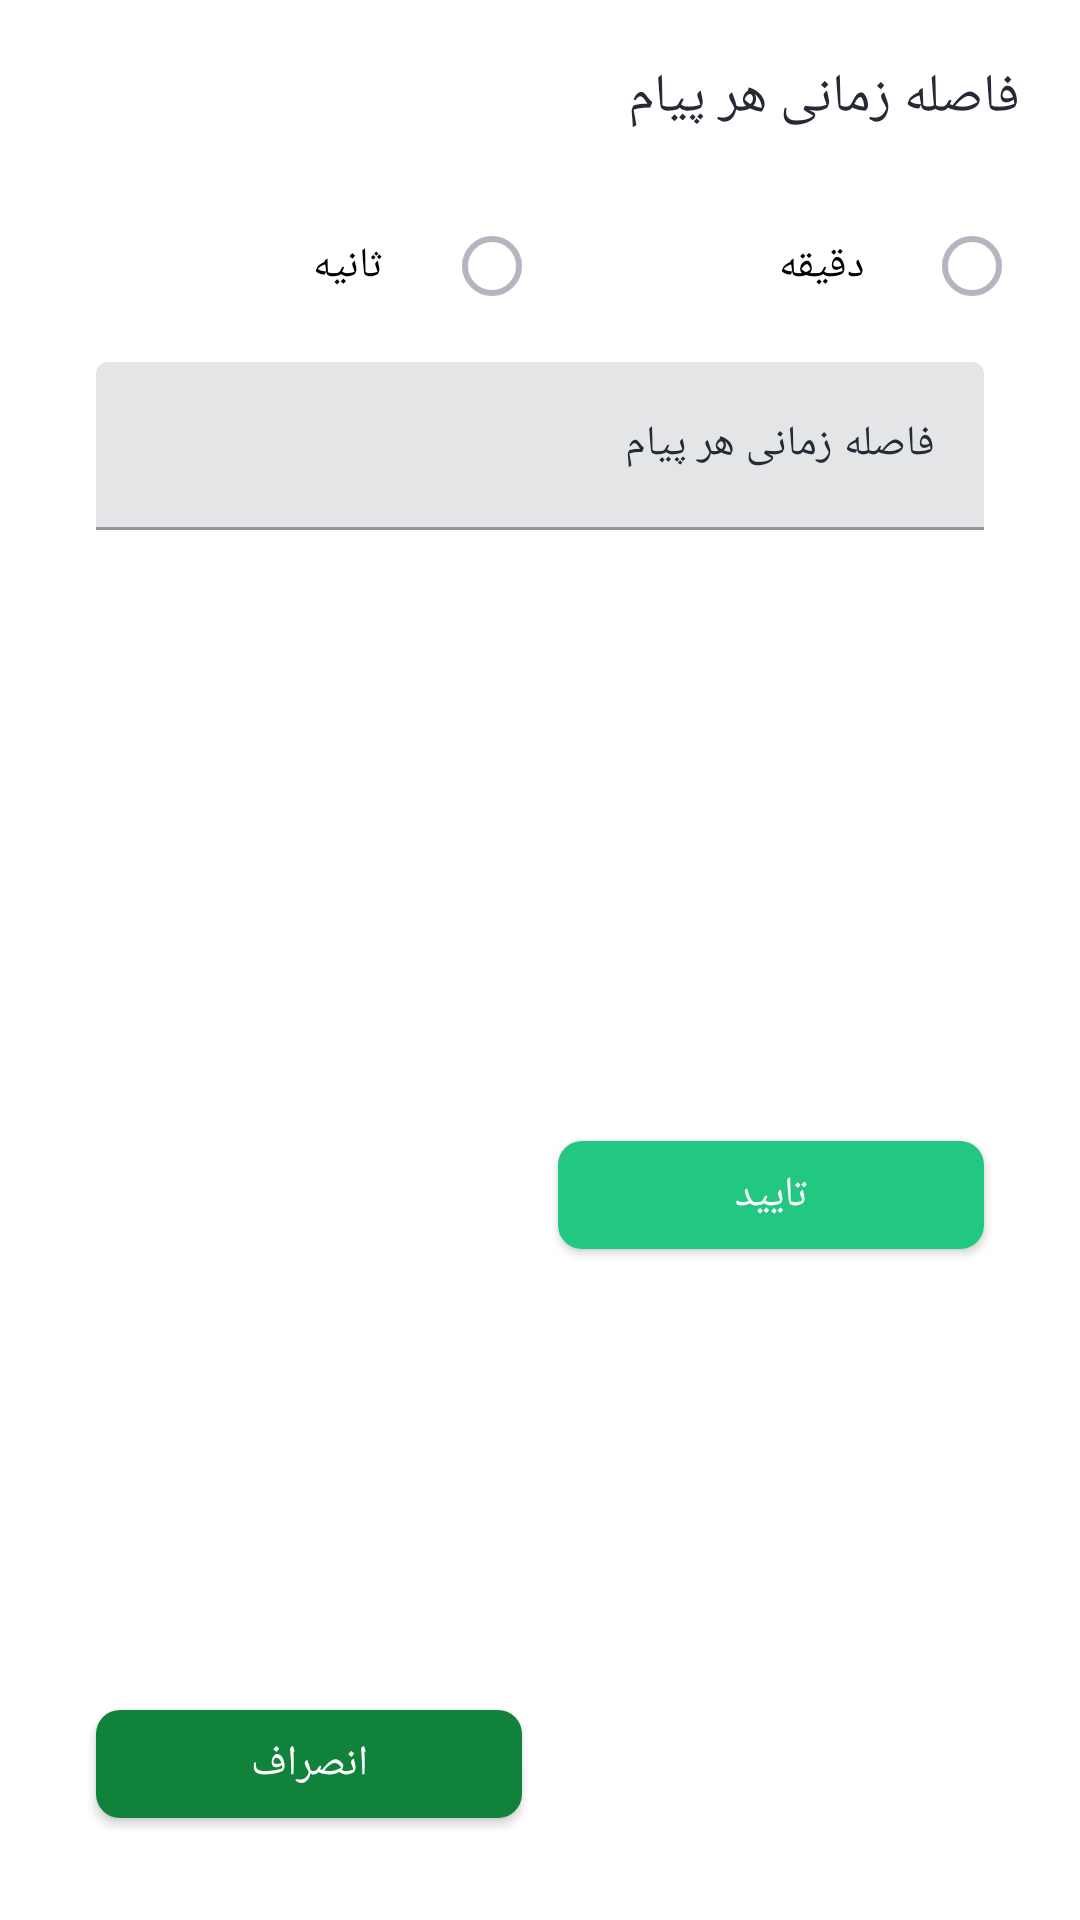

Reconstruct the res/layout file that produces this screen, plus the resources it refers to.
<!-- AndroidManifest.xml: application theme AlarmAlertFullScreenLightTheme -->
<!-- res/layout/set_delay_dialog.xml -->
<?xml version="1.0" encoding="utf-8"?>
<layout xmlns:android="http://schemas.android.com/apk/res/android"
    xmlns:app="http://schemas.android.com/apk/res-auto">

    <androidx.constraintlayout.widget.ConstraintLayout
        android:layout_width="match_parent"
        android:padding="20dp"
        android:layout_height="wrap_content">


        <TextView
            android:layout_width="wrap_content"
            android:layout_height="wrap_content"
            app:layout_constraintTop_toTopOf="parent"
            app:layout_constraintStart_toStartOf="parent"
            android:textAppearance="?textAppearanceHeadline5"
            android:id="@+id/titleTv"
            android:text="@string/delayForMessages"/>


        <RadioGroup
            android:id="@+id/timeTypeRg"
            app:layout_constraintTop_toBottomOf="@+id/titleTv"
            android:layout_marginTop="20dp"
            android:weightSum="2"
            android:orientation="horizontal"
            android:layout_width="match_parent"
            android:layout_height="wrap_content">

            <RadioButton
                android:layout_width="0dp"
                android:layout_height="wrap_content"
                android:layout_weight="1"
                android:id="@+id/minuteRb"
                android:paddingStart="20dp"
                android:text="@string/minute"/>

            <RadioButton
                android:layout_width="0dp"
                android:layout_height="wrap_content"
                android:layout_weight="1"
                android:id="@+id/secondRb"
                android:paddingStart="20dp"
                android:text="@string/second"/>

        </RadioGroup>


        <com.google.android.material.textfield.TextInputLayout
            android:id="@+id/timeEtLyt"
            android:layout_width="match_parent"
            android:layout_height="wrap_content"
            android:layout_marginStart="12dp"
            android:layout_marginTop="8dp"
            android:layout_marginEnd="12dp"
            android:clipToPadding="false"
            android:hint="@string/delayForMessages"
            android:textColorHint="@color/black"
            app:layout_constraintTop_toBottomOf="@+id/timeTypeRg">

            <com.google.android.material.textfield.TextInputEditText
                android:id="@+id/timeEt"
                android:layout_width="match_parent"
                android:layout_height="56dp"
                android:inputType="number"
                android:textAppearance="?textAppearanceBody1" />

        </com.google.android.material.textfield.TextInputLayout>


        <com.google.android.material.button.MaterialButton
            android:id="@+id/cancelBtn"
            android:layout_width="0dp"
            android:layout_height="wrap_content"
            app:cornerRadius="@dimen/cornerRadius"
            android:layout_marginTop="8dp"
            android:layout_marginBottom="8dp"
            app:layout_constraintBottom_toBottomOf="parent"
            app:backgroundTint="@color/primary"
            android:textColor="@color/white"
            android:text="@string/cancel"
            app:layout_constraintEnd_toEndOf="parent"
            app:layout_constraintStart_toEndOf="@+id/submitBtn"
            android:layout_marginEnd="12dp"
            android:layout_marginStart="6dp"
             />

        <com.google.android.material.button.MaterialButton
            android:id="@+id/submitBtn"
            android:layout_width="0dp"
            android:layout_height="wrap_content"
            android:layout_marginTop="8dp"
            app:cornerRadius="@dimen/cornerRadius"
            android:layout_marginBottom="8dp"
            app:backgroundTint="@color/green"
            android:textColor="@color/white"
            android:text="@string/submit"
            app:layout_constraintBottom_toBottomOf="parent"
            app:layout_constraintStart_toStartOf="parent"
            android:layout_marginStart="12dp"
            android:layout_marginEnd="6dp"
            app:layout_constraintEnd_toStartOf="@+id/cancelBtn"
            app:layout_constraintTop_toBottomOf="@+id/timeEtLyt" />

    </androidx.constraintlayout.widget.ConstraintLayout>

</layout>
<!-- resources referenced by this layout -->
<resources>
  <color name="black">#262A35</color>
  <color name="green">#22C781</color>
  <color name="primary">#10823C</color>
  <color name="white">#FFFFFFFF</color>
  <dimen name="cornerRadius">8dp</dimen>
  <string name="cancel">انصراف</string>
  <string name="delayForMessages">فاصله زمانی هر پیام</string>
  <string name="minute">دقیقه</string>
  <string name="second">ثانیه</string>
  <string name="submit">تایید</string>
  <color name="grey">#ffaaaaaa</color>
  <color name="bottomNavColor">@color/white</color>
  <color name="blue">#217CF3</color>
  <style name="TextAppearance.MyTheme.Headline1" parent="TextAppearance.MaterialComponents.Headline1">
          <item name="android:textColor">?colorPrimary</item>
          
      </style>
  <style name="TextAppearance.MyTheme.Headline2" parent="TextAppearance.MaterialComponents.Headline2">
          
          <item name="fontFamily">@font/primary_bold</item>
          <item name="android:fontFamily">@font/primary_bold</item>
          <item name="android:textColor">@color/black</item>
      </style>
  <style name="TextAppearance.MyTheme.Headline3" parent="TextAppearance.MaterialComponents.Headline3">
          
      </style>
  <style name="TextAppearance.MyTheme.Headline4" parent="TextAppearance.MaterialComponents.Headline4">
          <item name="android:textSize">24sp</item>
          <item name="android:textColor">?colorOnBackground</item>
      </style>
  <style name="TextAppearance.MyTheme.Headline5" parent="TextAppearance.MaterialComponents.Headline5">
  
          <item name="android:textSize">18sp</item>
          <item name="android:textColor">?colorOnBackground</item>
  
      </style>
  <style name="TextAppearance.MyTheme.Headline6" parent="TextAppearance.MaterialComponents.Headline6">
          <item name="fontFamily">@font/primary_bold</item>
          <item name="android:fontFamily">@font/primary_bold</item>
          <item name="android:textSize">16sp</item>
          <item name="android:textColor">@color/white</item>
          
      </style>
  <style name="TextAppearance.MyTheme.Subtitle1" parent="TextAppearance.MaterialComponents.Subtitle1">
          
      </style>
  <style name="TextAppearance.MyTheme.Subtitle2" parent="TextAppearance.MaterialComponents.Subtitle2">
          
      </style>
  <style name="TextAppearance.MyTheme.Body1" parent="TextAppearance.MaterialComponents.Body1">
          
          <item name="android:textColor">?colorOnSurface</item>
          <item name="android:textSize">14sp</item>
      </style>
  <style name="TextAppearance.MyTheme.Body2" parent="TextAppearance.MaterialComponents.Body2">
          
          <item name="android:textColor">?colorOnSurface</item>
          <item name="android:textSize">12sp</item>
      </style>
  <style name="TextAppearance.MyTheme.Button" parent="TextAppearance.MaterialComponents.Button">
          
      </style>
  <style name="TextAppearance.MyTheme.Caption" parent="TextAppearance.MaterialComponents.Caption">
          
      </style>
  <style name="TextAppearance.MyTheme.Overline" parent="TextAppearance.MaterialComponents.Overline">
          
      </style>
  <style name="MyBottomNavigationView" parent="Widget.MaterialComponents.BottomNavigationView">
          <item name="android:background">?android:colorBackground</item>
          <item name="itemRippleColor">@color/bottom_navigation_ripple</item>
          <item name="itemIconTint">@color/bottom_navigation_item_color</item>
          <item name="itemTextColor">@color/bottom_navigation_item_color</item>
          <item name="itemTextAppearanceActive">@style/ActiveItemBottomNavigationTextAppearance</item>
      </style>
  <color name="darkGray">#B3B6BE</color>
  <color name="gray">#EFEFEF</color>
  <style name="ActiveItemBottomNavigationTextAppearance" parent="TextAppearance.MyTheme.Caption">
          <item name="fontFamily">@font/primary_bold</item>
          <item name="android:fontFamily">@font/primary_bold</item>
      </style>
</resources>
